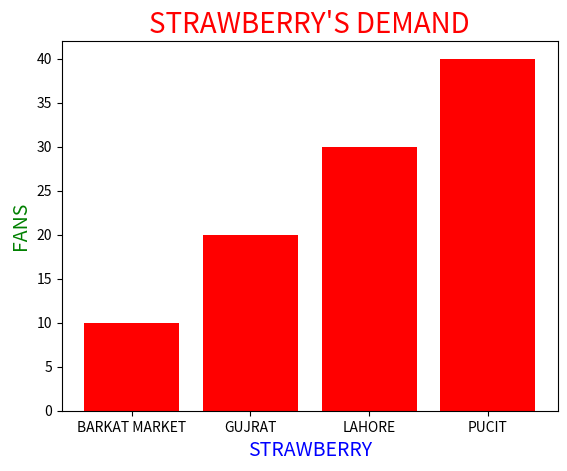

Recreate this plot in Python.
import matplotlib.pyplot as plt

places = ['BARKAT MARKET', 'GUJRAT', 'LAHORE', 'PUCIT']
demand = [10, 20, 30, 40]

plt.bar(places, demand, color = 'r')

plt.xlabel("STRAWBERRY", fontsize = 14, color = 'b')
plt.ylabel("FANS", fontsize = 14, color = 'g')

plt.title("STRAWBERRY'S DEMAND", fontsize = 20, color = 'r')
plt.show()